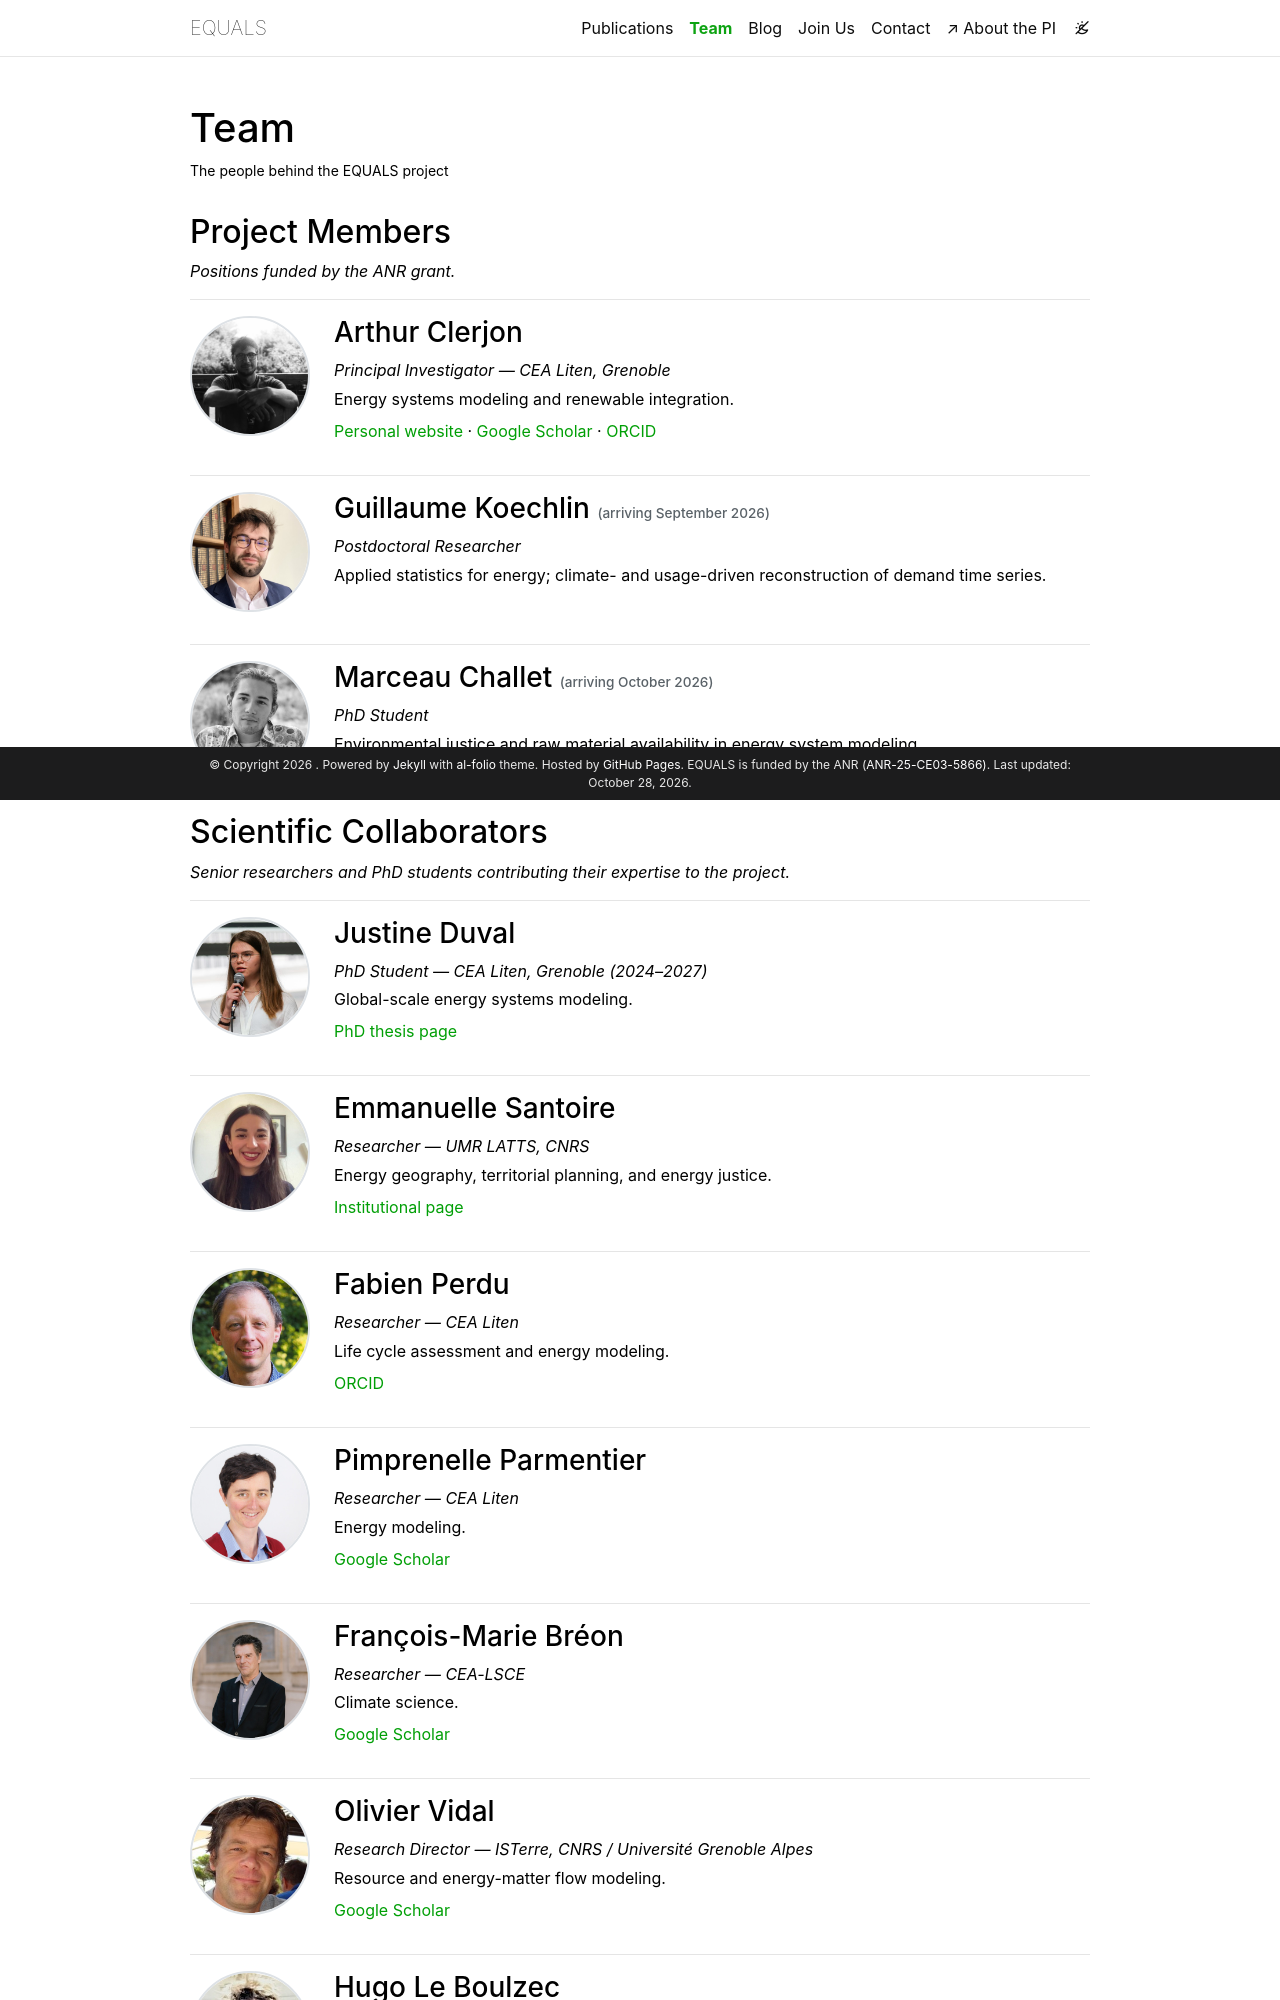

repository: ArthurClerjon/equals · page: team/index.html · generator: jekyll

---
layout: page
title: Team
permalink: /team/
nav: true
nav_order: 3
description: "The people behind the EQUALS project"
---

## Project Members

*Positions funded by the ANR grant.*

---

<div style="display: flex; align-items: flex-start; gap: 1.5em; margin-bottom: 2em;">
  <img src="/equals/assets/img/EQUALS/team/clerjon.jpg"
       alt="Arthur Clerjon"
       style="width: 120px; height: 120px; object-fit: cover; border-radius: 50%; border: 2px solid #dee2e6; flex-shrink: 0;"
       onerror="this.src='/equals/assets/img/EQUALS/team/placeholder.jpg'">
  <div>
    <h3 style="margin: 0 0 0.3em 0;">Arthur Clerjon</h3>
    <p style="margin: 0 0 0.3em 0;"><em>Principal Investigator — CEA Liten, Grenoble</em></p>
    <p style="margin: 0 0 0.5em 0;">Energy systems modeling and renewable integration.</p>
    <p style="margin: 0;">
      <a href="https://arthurclerjon.github.io" target="_blank" rel="noopener noreferrer">Personal website</a> ·
      <a href="https://scholar.google.com/citations?user=X0s6r3QAAAAJ" target="_blank" rel="noopener noreferrer">Google Scholar</a> ·
      <a href="https://orcid.org/0000-0002-9545-988X" target="_blank" rel="noopener noreferrer">ORCID</a>
    </p>
  </div>
</div>

---

<div style="display: flex; align-items: flex-start; gap: 1.5em; margin-bottom: 2em;">
  <img src="/equals/assets/img/EQUALS/team/koechlin.jpg"
       alt="Guillaume Koechlin"
       style="width: 120px; height: 120px; object-fit: cover; border-radius: 50%; border: 2px solid #dee2e6; flex-shrink: 0;"
       onerror="this.src='/equals/assets/img/EQUALS/team/placeholder.jpg'">
  <div>
    <h3 style="margin: 0 0 0.3em 0;">Guillaume Koechlin <span style="font-size: 0.85rem; color: #5a6268;">(arriving September 2026)</span></h3>
    <p style="margin: 0 0 0.3em 0;"><em>Postdoctoral Researcher</em></p>
    <p style="margin: 0 0 0.5em 0;">Applied statistics for energy; climate- and usage-driven reconstruction of demand time series.</p>
  </div>
</div>

---

<div style="display: flex; align-items: flex-start; gap: 1.5em; margin-bottom: 2em;">
  <img src="/equals/assets/img/EQUALS/team/challet.jpg"
       alt="Marceau Challet"
       style="width: 120px; height: 120px; object-fit: cover; border-radius: 50%; border: 2px solid #dee2e6; flex-shrink: 0;"
       onerror="this.src='/equals/assets/img/EQUALS/team/placeholder.jpg'">
  <div>
    <h3 style="margin: 0 0 0.3em 0;">Marceau Challet <span style="font-size: 0.85rem; color: #5a6268;">(arriving October 2026)</span></h3>
    <p style="margin: 0 0 0.3em 0;"><em>PhD Student</em></p>
    <p style="margin: 0 0 0.5em 0;">Environmental justice and raw material availability in energy system modeling.</p>
  </div>
</div>
